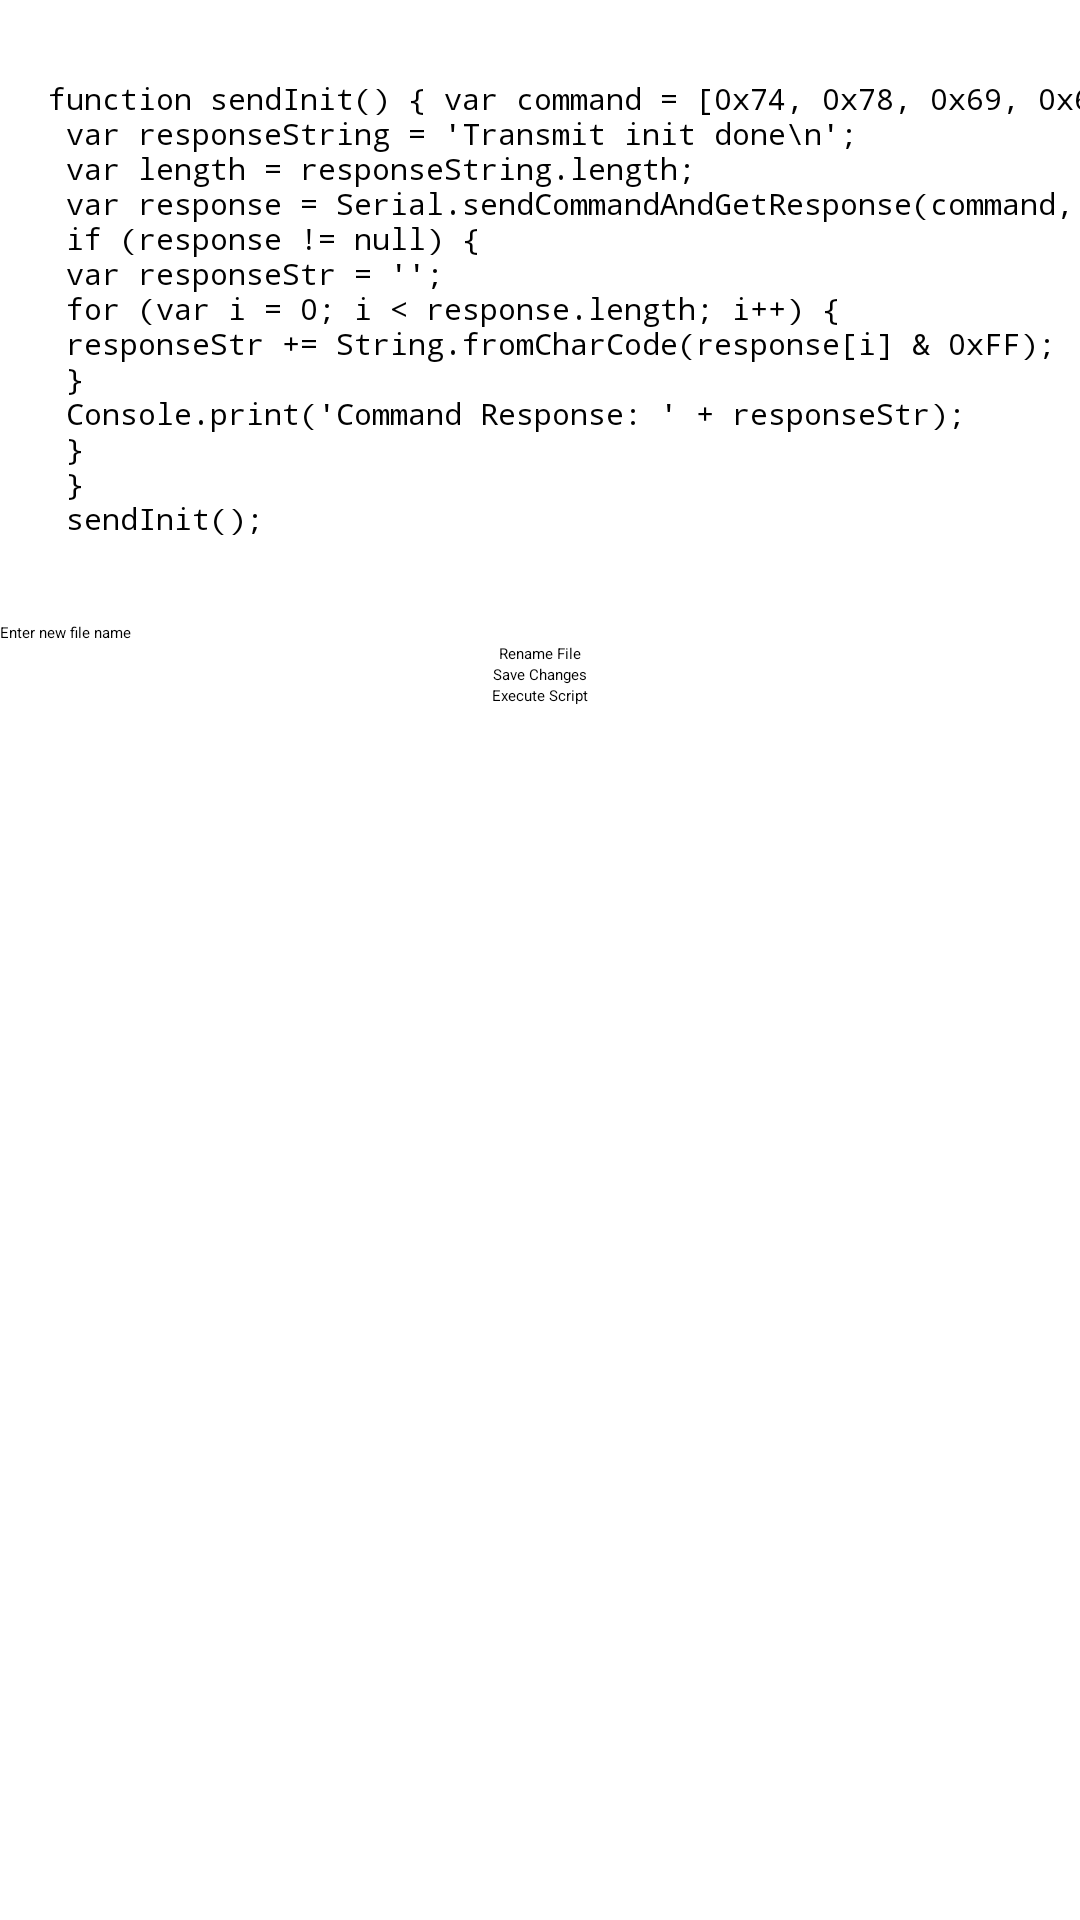

Layout XML and referenced resources for this Android screen:
<!-- AndroidManifest.xml: application theme Theme.EMWaver10 -->
<!-- res/layout/fragment_scripts.xml -->
<?xml version="1.0" encoding="utf-8"?>
<androidx.constraintlayout.widget.ConstraintLayout xmlns:android="http://schemas.android.com/apk/res/android"
    xmlns:app="http://schemas.android.com/apk/res-auto"
    xmlns:tools="http://schemas.android.com/tools"
    android:layout_width="match_parent"
    android:layout_height="match_parent"
    tools:context=".ui.scripts.ScriptsFragment">


    <ScrollView
        android:id="@+id/scrollView2"
        android:layout_width="match_parent"
        android:layout_height="wrap_content"
        android:layout_marginTop="10dp"
        app:layout_constraintLeft_toLeftOf="parent"
        app:layout_constraintRight_toRightOf="parent"
        app:layout_constraintTop_toTopOf="parent">

        <HorizontalScrollView
            android:layout_width="wrap_content"
            android:layout_height="wrap_content">

            <EditText
                android:id="@+id/jsCodeInput"
                android:layout_width="wrap_content"
                android:layout_height="wrap_content"
                android:fontFamily="monospace"
                android:gravity="start|top"
                android:inputType="textMultiLine|textNoSuggestions"
                android:minWidth="500dp"
                android:padding="16dp"
                android:scrollHorizontally="true"
                android:text="@string/example_javascript"
                android:textSize="10sp" />

        </HorizontalScrollView>
    </ScrollView>

    <Spinner
        android:id="@+id/spinnerFiles"
        android:layout_width="match_parent"
        android:layout_height="wrap_content"
        app:layout_constraintTop_toBottomOf="@+id/executeScriptButton" />

    <EditText
        android:id="@+id/editTextNewFileName"
        android:layout_width="match_parent"
        android:layout_height="wrap_content"
        android:hint="Enter new file name"
        app:layout_constraintTop_toBottomOf="@+id/scrollView2" />

    <Button
        android:id="@+id/buttonSave"
        android:layout_width="wrap_content"
        android:layout_height="wrap_content"
        android:text="Save Changes"
        app:layout_constraintEnd_toEndOf="parent"
        app:layout_constraintStart_toStartOf="parent"
        app:layout_constraintTop_toBottomOf="@+id/buttonRename" />

    <Button
        android:id="@+id/buttonRename"
        android:layout_width="wrap_content"
        android:layout_height="wrap_content"
        android:text="Rename File"
        app:layout_constraintEnd_toEndOf="parent"
        app:layout_constraintStart_toStartOf="parent"
        app:layout_constraintTop_toBottomOf="@+id/editTextNewFileName" />


    <Button
        android:id="@+id/executeScriptButton"
        android:layout_width="wrap_content"
        android:layout_height="wrap_content"
        android:text="Execute Script"
        app:layout_constraintEnd_toEndOf="parent"
        app:layout_constraintStart_toStartOf="parent"
        app:layout_constraintTop_toBottomOf="@+id/buttonSave" />

</androidx.constraintlayout.widget.ConstraintLayout>
<!-- resources referenced by this layout -->
<resources>
  <string name="example_javascript">function sendInit() {
          var command = [0x74, 0x78, 0x69, 0x6e, 0x69, 0x74];\n
          var responseString = \'Transmit init done\\n\';\n
          var length = responseString.length;\n
          var response = Serial.sendCommandAndGetResponse(command, length, 1, 1000);\n
  
          if (response != null) {\n
              var responseStr = \'\';\n
              for (var i = 0; i &lt; response.length; i++) {\n
                  responseStr += String.fromCharCode(response[i] &amp; 0xFF);\n
              }\n
              Console.print(\'Command Response: \' + responseStr);\n
          }\n
      }\n
      sendInit();\n</string>
  <style name="Theme.EMWaver10" parent="Theme.MaterialComponents.DayNight.DarkActionBar">
          
          <item name="colorPrimary">@color/blue_lighter</item>
          <item name="colorPrimaryVariant">@color/blue</item>
          <item name="colorOnPrimary">@color/white</item>
          
          <item name="colorSecondary">@color/teal_200</item>
          <item name="colorSecondaryVariant">@color/teal_700</item>
          <item name="colorOnSecondary">@color/black</item>
          
          <item name="android:statusBarColor">?attr/colorPrimaryVariant</item>
          
      </style>
  <color name="blue_lighter">#003d99</color>
  <color name="blue">#002966</color>
  <color name="white">#FFFFFFFF</color>
  <color name="teal_200">#FF03DAC5</color>
  <color name="teal_700">#FF018786</color>
  <color name="black">#FF000000</color>
</resources>
